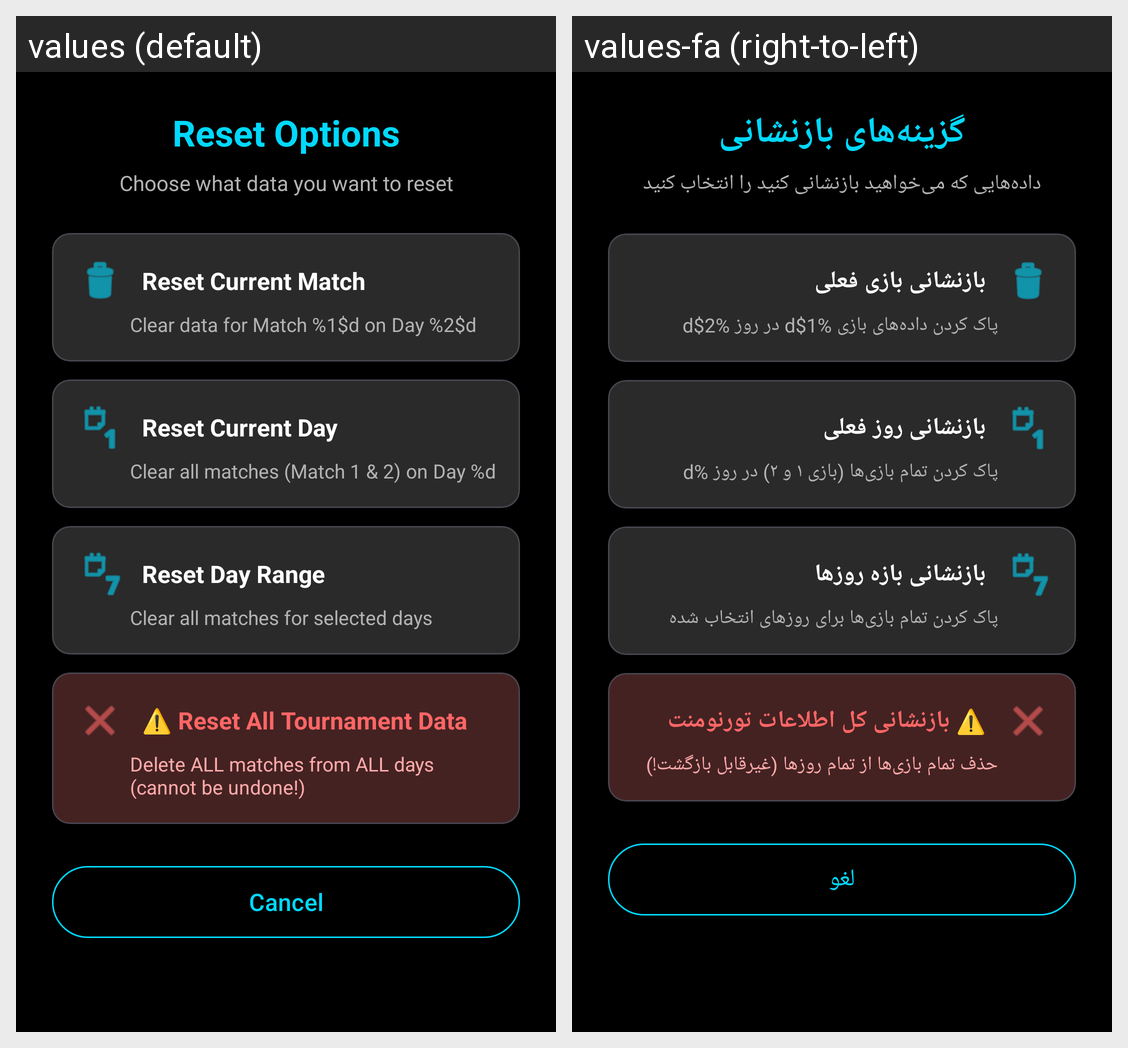

The same Android screen rendered under two of its app's locales, left to right. List the strings drawn on it with the default value and each locale's translation.
Android screen res/layout/dialog_reset_options.xml rendered under 2 locales, left to right: values (default), values-fa (right-to-left). Device: Nexus 5 (rendered at 1080×1920; each locale shown at half size, 540×960, under a caption strip naming it); theme Theme.LiLRanker.
Strings drawn on this screen, with the default value and each locale's value (text and hints the layout hard-codes, and strings that could not be matched under every locale, appear in the picture but are not listed):

reset_title
  values: Reset Options
  values-fa: گزینه‌های بازنشانی

reset_subtitle
  values: Choose what data you want to reset
  values-fa: داده‌هایی که می‌خواهید بازنشانی کنید را انتخاب کنید

reset_current_match
  values: Reset Current Match
  values-fa: بازنشانی بازی فعلی

reset_current_match_desc
  values: Clear data for Match %1$d on Day %2$d
  values-fa: پاک کردن داده‌های بازی %1$d در روز %2$d

reset_current_day
  values: Reset Current Day
  values-fa: بازنشانی روز فعلی

reset_current_day_desc
  values: Clear all matches (Match 1 & 2) on Day %d
  values-fa: پاک کردن تمام بازی‌ها (بازی ۱ و ۲) در روز %d

reset_day_range
  values: Reset Day Range
  values-fa: بازنشانی بازه روزها

reset_day_range_desc
  values: Clear all matches for selected days
  values-fa: پاک کردن تمام بازی‌ها برای روزهای انتخاب شده

reset_all_tournament
  values: ⚠️ Reset All Tournament Data
  values-fa: ⚠️ بازنشانی کل اطلاعات تورنومنت

reset_all_tournament_desc
  values: Delete ALL matches from ALL days (cannot be undone!)
  values-fa: حذف تمام بازی‌ها از تمام روزها (غیرقابل بازگشت!)

btn_cancel
  values: Cancel
  values-fa: لغو
